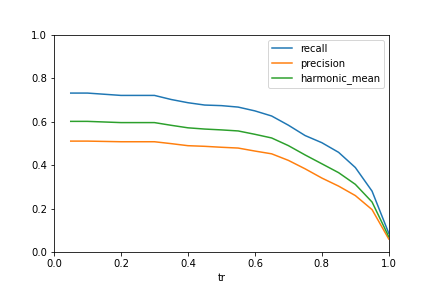

The data file committed next to this chart (first rows):
tr, recall, precision, harmonic_mean
0.05, 0.7309, 0.51, 0.6008
0.1, 0.7309, 0.51, 0.6008
0.15, 0.7255, 0.5085, 0.5979
0.2, 0.7201, 0.5071, 0.5951
0.25, 0.7201, 0.5071, 0.5951
0.3, 0.7201, 0.5071, 0.5951
0.35, 0.7013, 0.4984, 0.5827
0.4, 0.6866, 0.4889, 0.5711
0.45, 0.6758, 0.486, 0.5654
0.5, 0.6732, 0.4817, 0.5615
0.55, 0.6664, 0.478, 0.5567
0.6, 0.649, 0.4642, 0.5413
0.65, 0.6255, 0.4515, 0.5245
0.7, 0.5832, 0.4214, 0.4893
0.75, 0.5356, 0.3826, 0.4463
0.8, 0.5027, 0.3401, 0.4057
0.85, 0.4584, 0.3031, 0.3649
0.9, 0.3886, 0.2595, 0.3112
0.95, 0.2799, 0.1949, 0.2298
1, 0.08591, 0.05953, 0.07032
